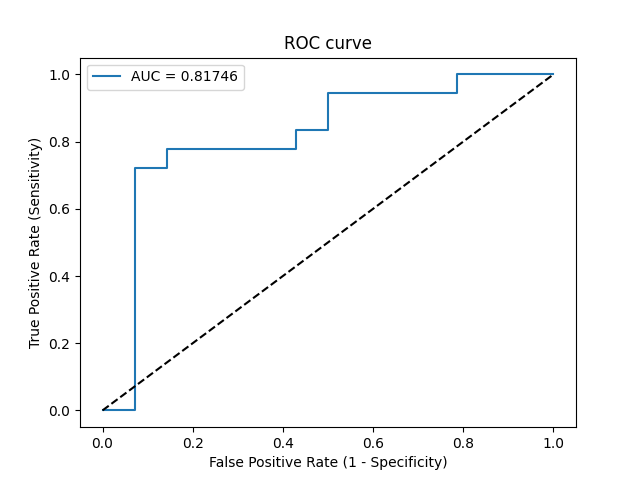

Source data for this figure (header and first rows):
Threshold, Sensitivity, Specificity, NPV, PPV
inf, 0.0, 1.0, 0.4375, 0
0.9539, 0.0, 0.9286, 0.4194, 0.0
0.6643, 0.7222, 0.9286, 0.7222, 0.9286
0.656, 0.7222, 0.8571, 0.7059, 0.8667
0.6316, 0.7778, 0.8571, 0.75, 0.875
0.6043, 0.7778, 0.5714, 0.6667, 0.7
0.5922, 0.8333, 0.5714, 0.7273, 0.7143
0.582, 0.8333, 0.5, 0.7, 0.6818
0.4874, 0.9444, 0.5, 0.875, 0.7083
0.3707, 0.9444, 0.2143, 0.75, 0.6071
0.3351, 1.0, 0.2143, 1.0, 0.6207
0.1211, 1.0, 0.0, 0, 0.5625
